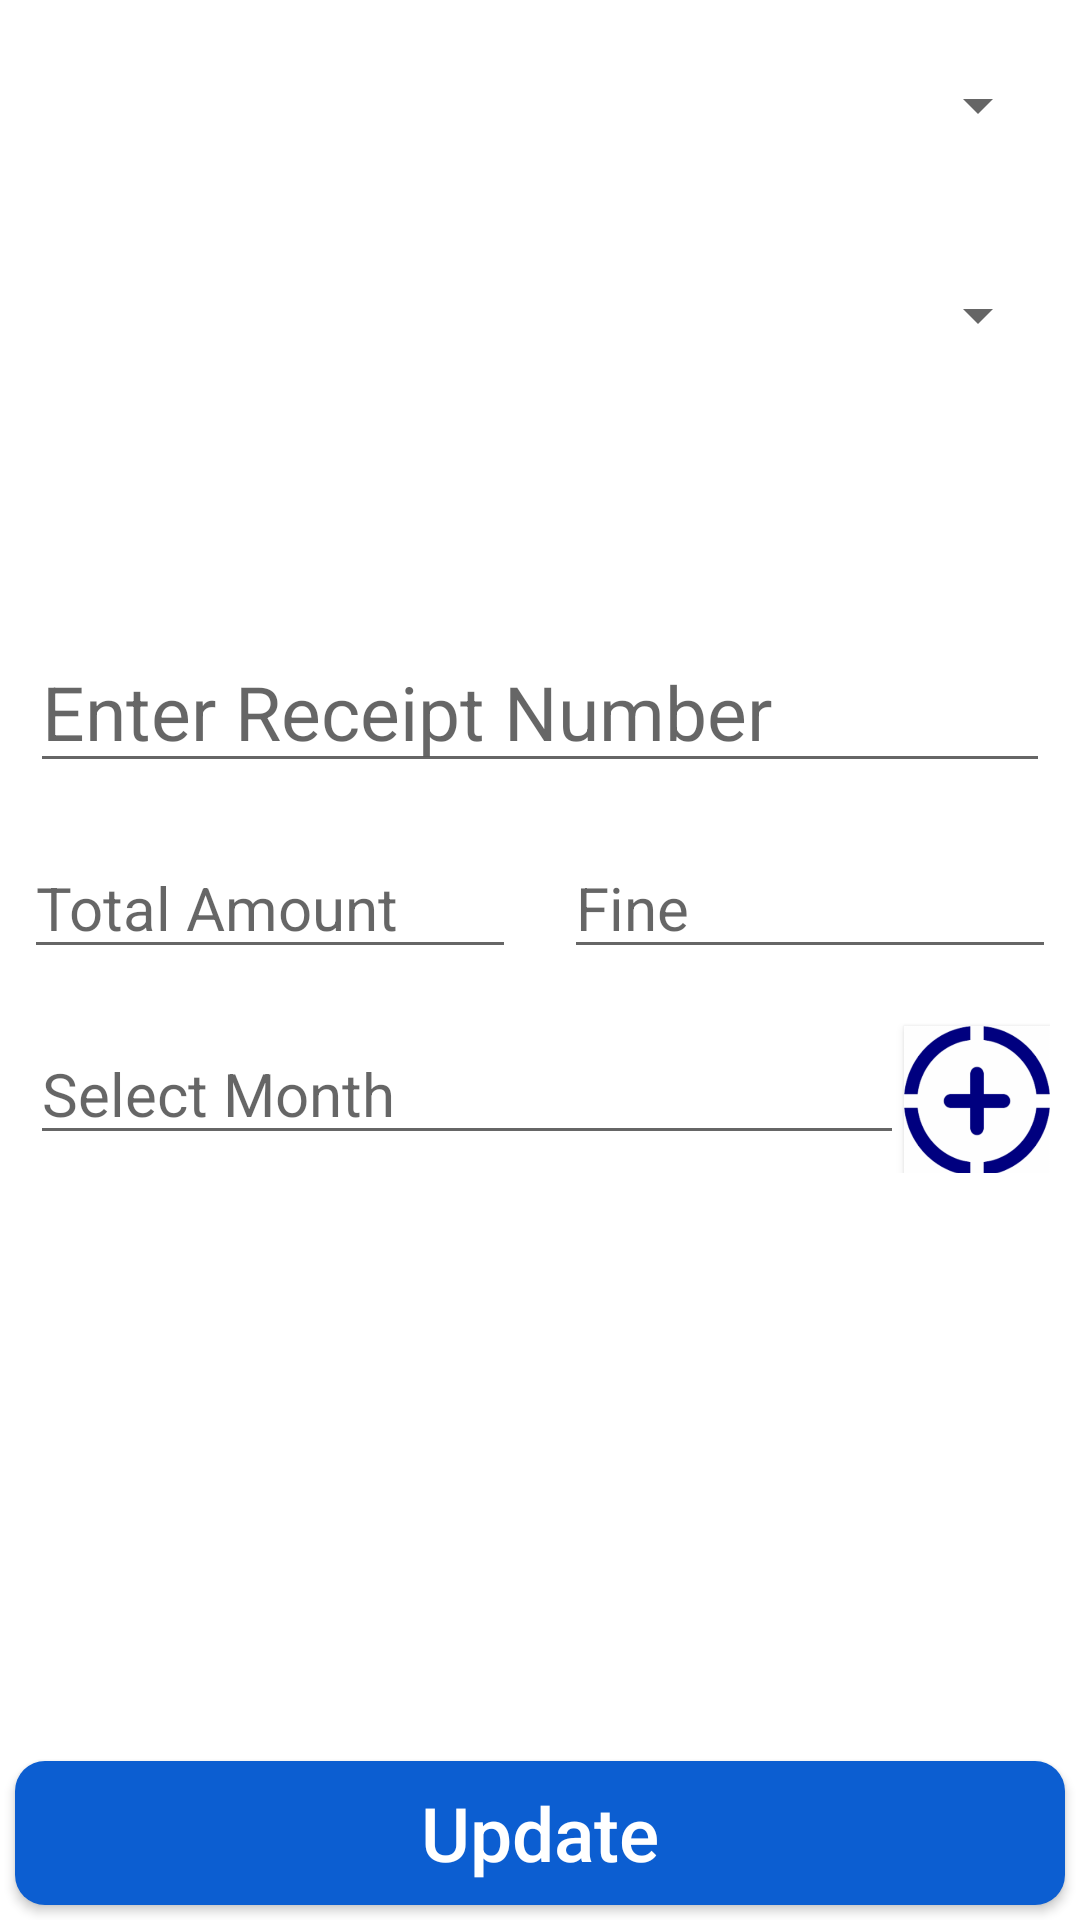

Here is an Android app screen rendered from its layout file. Give the layout XML and the strings, colors and styles it references.
<!-- AndroidManifest.xml: application theme AppTheme.NoActionBar -->
<!-- res/layout/activity_add__payment__update.xml -->
<?xml version="1.0" encoding="utf-8"?>
<RelativeLayout
    xmlns:android="http://schemas.android.com/apk/res/android"
    xmlns:app="http://schemas.android.com/apk/res-auto"
    xmlns:tools="http://schemas.android.com/tools"
    android:layout_width="match_parent"
    android:layout_height="match_parent"
    android:background="@color/md_white_1000"
    tools:context=".Add_Payment_Update">

    <Spinner
        android:id="@+id/spinner_add_payment_wing"
        android:layout_width="match_parent"
        android:layout_margin="10dp"
        android:layout_height="50dp">
    </Spinner>

    <Spinner
        android:id="@+id/spinner_add_payment_flat"
        android:layout_below="@id/spinner_add_payment_wing"
        android:layout_width="match_parent"
        android:layout_margin="10dp"
        android:layout_height="50dp">
    </Spinner>

    <TextView
        android:id="@+id/name_user_add_payment"
        android:layout_below="@id/spinner_add_payment_flat"
        android:textSize="30dp"

        android:gravity="center_horizontal"
        android:textColor="@android:color/black"
        android:layout_margin="10dp"
        android:layout_width="match_parent"
        android:layout_height="wrap_content" />

    <com.google.android.material.textfield.TextInputEditText
        android:id="@+id/edittext_receiptNo"
        android:hint="Enter Receipt Number"

        android:layout_below="@id/name_user_add_payment"
        android:textSize="25dp"
        android:layout_margin="10dp"
        android:layout_width="match_parent"
        android:layout_height="wrap_content" />

    <LinearLayout
        android:id="@+id/ll"
        android:weightSum="2"
        android:orientation="horizontal"
        android:layout_below="@id/edittext_receiptNo"
        android:layout_width="match_parent"
        android:layout_height="wrap_content">

        <com.google.android.material.textfield.TextInputEditText
            android:id="@+id/edittext_amount"
            android:hint="Total Amount"

            android:textSize="20dp"
            android:inputType="number"
            android:layout_weight="1"
            android:layout_margin="8dp"
            android:layout_width="match_parent"
            android:layout_height="wrap_content" />

        <com.google.android.material.textfield.TextInputEditText
            android:id="@+id/edittext_amountFine"
            android:hint="Fine"

            android:textSize="20dp"
            android:inputType="number"
            android:layout_weight="1"
            android:layout_margin="8dp"
            android:layout_width="match_parent"
            android:layout_height="wrap_content" />

    </LinearLayout>

    <LinearLayout
        android:layout_width="match_parent"
        android:id="@+id/linear"
        android:layout_below="@+id/ll"
        android:layout_margin = "10dp"
        android:orientation="horizontal"
        android:layout_height="wrap_content">

        <com.google.android.material.textfield.TextInputEditText
            android:id="@+id/Select_Month_add_payment_details"
            android:layout_weight="3"
            android:hint="Select Month"
            android:textSize="20dp"

            android:layout_width="match_parent"
            android:layout_height="wrap_content" />

        <Button
            android:layout_width="65dp"
            android:id="@+id/btn_addtag"
            android:textAlignment="center"
            android:layout_weight="1"
            android:background="@drawable/add"
            android:layout_height="50dp" />

    </LinearLayout>

    <com.google.android.material.chip.ChipGroup
        android:id="@+id/chip_grp"
        android:layout_margin="10dp"
        android:layout_below="@+id/linear"
        android:layout_width="match_parent"
        android:layout_height="wrap_content">

    </com.google.android.material.chip.ChipGroup>

    <Button
        android:id="@+id/btn_update_payment"
        android:background="@drawable/button_main_background"
        android:textColor="@color/md_white_1000"
        android:textAllCaps="false"
        android:text="Update"
        android:layout_margin="5dp"
        android:layout_alignParentBottom="true"
        android:textSize="25dp"
        android:layout_width="match_parent"
        android:layout_height="wrap_content" />

</RelativeLayout>
<!-- resources referenced by this layout -->
<resources>
  <color name="md_white_1000">#ffffff</color>
  <!-- drawable add: png bitmap (drawable, 3312 bytes) -->
  <!-- drawable button_main_background (drawable) -->
  <?xml version="1.0" encoding="utf-8"?>
  <ripple xmlns:android="http://schemas.android.com/apk/res/android"
  
      android:color="#fff">
      <item android:id="@+id/mask">
          <shape android:shape="rectangle">
              <solid android:color="#0C5ED1"/>
              <corners android:radius="10dp"/>
          </shape>
      </item>
      
  </ripple>
  <style name="AppTheme.NoActionBar">
          <item name="windowActionBar">false</item>
          <item name="windowNoTitle">true</item>
      </style>
</resources>
